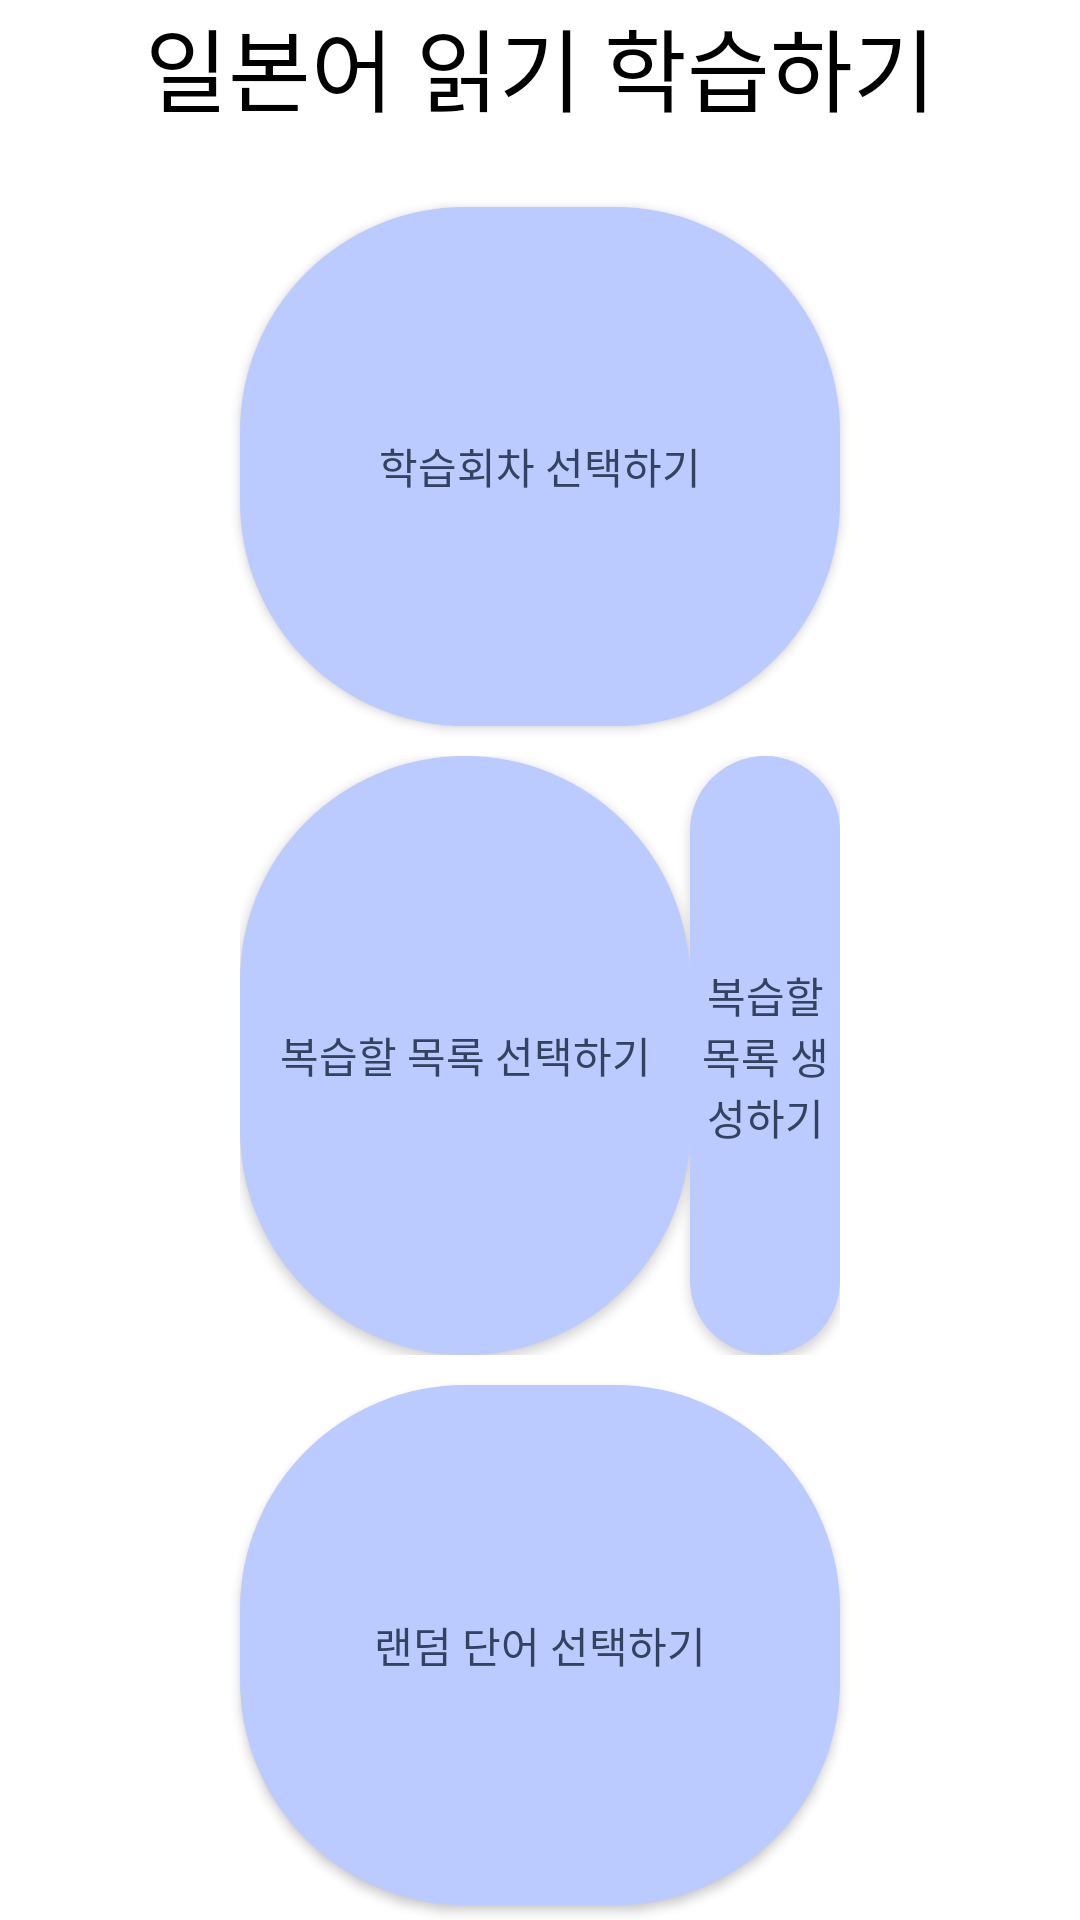

Write the Android layout XML for this screen, with the resource values it uses.
<!-- AndroidManifest.xml: application theme Theme.AppCompat.NoActionBar -->
<!-- res/layout/activity_read.xml -->
<?xml version="1.0" encoding="utf-8"?>
<LinearLayout xmlns:android="http://schemas.android.com/apk/res/android"
    android:orientation="vertical"
    android:layout_width="match_parent"
    android:layout_height="match_parent"
    android:background="@color/white">


    <TextView
        android:id="@+id/textread"
        android:layout_width="match_parent"
        android:layout_height="0dp"
        android:layout_weight="1"
        android:text="일본어 읽기 학습하기"
        android:textColor="@color/black"
        android:textSize="30dp"
        android:textAlignment="center"/>

    <LinearLayout
        android:layout_width="match_parent"
        android:layout_height="0dp"
        android:orientation="vertical"
        android:layout_weight="9">

        <Button
            android:id="@+id/p2btnr"
            android:layout_width="match_parent"
            android:layout_height="wrap_content"
            android:text="학습회차 선택하기"
            android:textColor="#32435f"
            android:layout_weight="2"
            android:layout_marginHorizontal="80dp"
            android:layout_marginVertical="5dp"
            android:background="@drawable/solid_button"/>

        <LinearLayout
            android:layout_width="match_parent"
            android:layout_height="wrap_content"
            android:layout_weight="2"
            android:layout_marginHorizontal="80dp"
            android:layout_marginVertical="5dp"
            android:orientation="horizontal">

            <Button
                android:id="@+id/p2btnw"
                android:layout_width="match_parent"
                android:layout_height="match_parent"
                android:text="복습할 목록 선택하기"
                android:textColor="#32435f"
                android:layout_weight="1"
                android:background="@drawable/solid_button"/>

            <Button
                android:id="@+id/makeReview"
                android:layout_width="match_parent"
                android:layout_height="match_parent"
                android:text="복습할 목록 생성하기"
                android:textColor="#32435f"
                android:layout_weight="3"
                android:background="@drawable/solid_button"/>

        </LinearLayout>

        <Button
            android:id="@+id/p2btnrand"
            android:layout_width="match_parent"
            android:layout_height="wrap_content"
            android:text="랜덤 단어 선택하기"
            android:textColor="#32435f"
            android:layout_weight="2"
            android:layout_marginHorizontal="80dp"
            android:layout_marginVertical="5dp"
            android:background="@drawable/solid_button"/>

    </LinearLayout>

</LinearLayout>
<!-- resources referenced by this layout -->
<resources>
  <!-- drawable solid_button (drawable) -->
  <?xml version="1.0" encoding="utf-8"?>
  <shape xmlns:android="http://schemas.android.com/apk/res/android">
      <solid android:color="#BBCAFF"/>
      <corners android:radius="75dp"/>
  </shape>
  <!-- not gathered from this repository: default colours our renderer supplied (Android Studio template values) -->
  <color name="black">#FF000000</color>
  <color name="white">#FFFFFFFF</color>
</resources>
